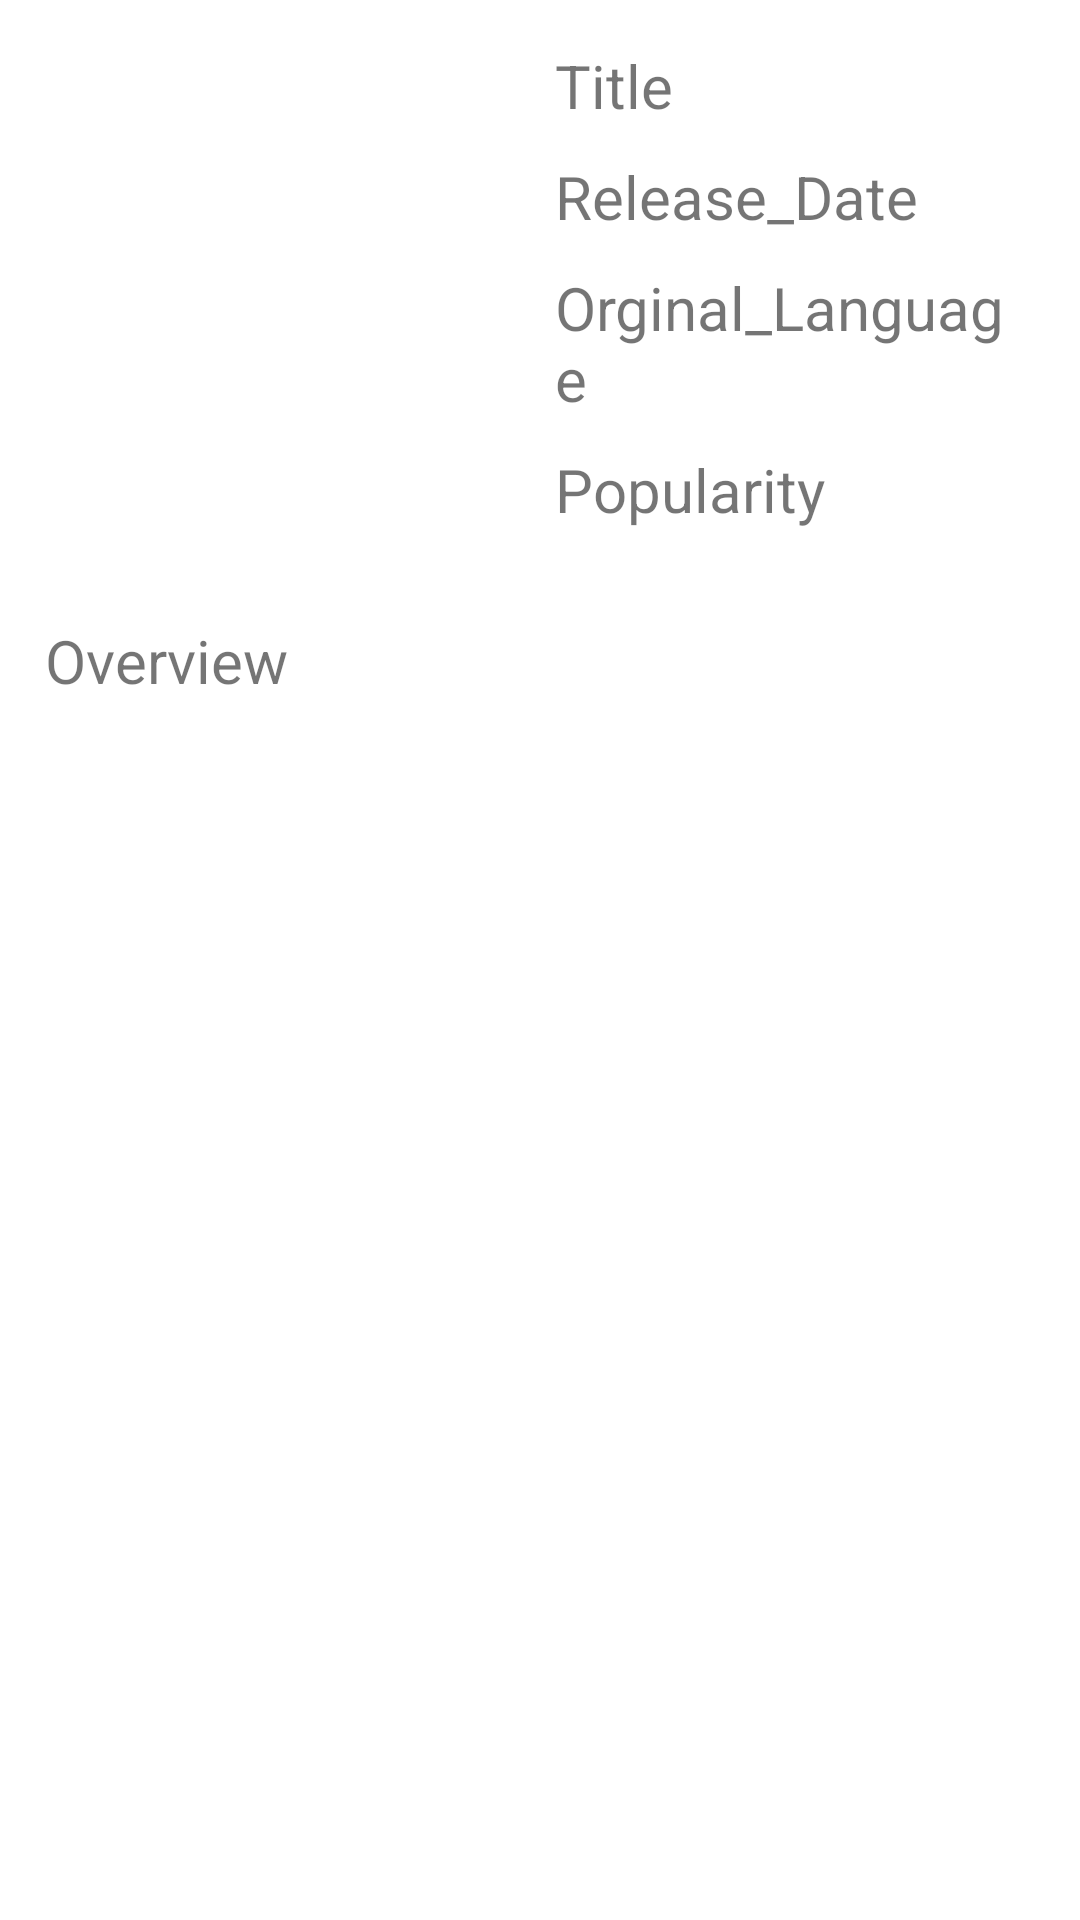

This screen was rendered from an Android layout file. Write that file and the resources it references.
<!-- AndroidManifest.xml: application theme Theme.SaveoWork -->
<!-- res/layout/activity_movieinfo.xml -->
<?xml version="1.0" encoding="utf-8"?>
<ScrollView xmlns:android="http://schemas.android.com/apk/res/android"
    android:orientation="vertical"
    android:layout_width="match_parent"
    android:layout_height="match_parent">

    <LinearLayout
        android:orientation="vertical"
        android:layout_width="match_parent"
        android:layout_height="match_parent">

        <LinearLayout
            android:layout_width="match_parent"
            android:layout_height="wrap_content"
            android:orientation="horizontal"
            android:layout_margin="10dp"
            android:weightSum="2">
            <ImageView
                android:id="@+id/currentMovieImgView"
                android:layout_width="match_parent"
                android:layout_height="match_parent"

                android:layout_weight="1"
                android:src="@drawable/ic_baseline_assignment_24" />
            <LinearLayout
                android:layout_width="match_parent"
                android:layout_height="match_parent"
                android:layout_weight="1"
                android:orientation="vertical">
                <TextView
                    android:id="@+id/movieTitleTxtV"
                    android:layout_width="wrap_content"
                    android:layout_height="wrap_content"
                    android:padding="5dp"
                    android:text="Title"
                    android:textSize="20dp"/>
                <TextView
                    android:id="@+id/releaseDateTxtV"
                    android:layout_width="wrap_content"
                    android:layout_height="wrap_content"
                    android:text="Release_Date"
                    android:padding="5dp"
                    android:textSize="20dp"/>
                <TextView
                    android:id="@+id/orgLanguageTxtV"
                    android:layout_width="wrap_content"
                    android:layout_height="wrap_content"
                    android:text="Orginal_Language"
                    android:padding="5dp"
                    android:textSize="20dp"/>
                <TextView
                    android:id="@+id/popularityTxtV"
                    android:layout_width="wrap_content"
                    android:layout_height="wrap_content"
                    android:text="Popularity"
                    android:padding="5dp"
                    android:textSize="20dp"/>
            </LinearLayout>

        </LinearLayout>

        <TextView
            android:id="@+id/overviewTxtV"
            android:layout_width="match_parent"
            android:layout_height="match_parent"
            android:text="Overview"
            android:padding="5dp"
            android:layout_margin="10dp"
            android:textAlignment="gravity"
            android:textSize="20dp"/>

    </LinearLayout>
</ScrollView>
<!-- resources referenced by this layout -->
<resources>
  <style name="Theme.SaveoWork" parent="Theme.MaterialComponents.DayNight.DarkActionBar">
          
          <item name="colorPrimary">@color/purple_500</item>
          <item name="colorPrimaryVariant">@color/purple_700</item>
          <item name="colorOnPrimary">@color/white</item>
          
          <item name="colorSecondary">@color/teal_200</item>
          <item name="colorSecondaryVariant">@color/teal_700</item>
          <item name="colorOnSecondary">@color/black</item>
          
          <item name="android:statusBarColor" tools:targetApi="l">?attr/colorPrimaryVariant</item>
          
      </style>
  <!-- not gathered from this repository: default colours our renderer supplied (Android Studio template values) -->
  <color name="purple_500">#FF6200EE</color>
  <color name="purple_700">#FF3700B3</color>
  <color name="teal_200">#FF03DAC5</color>
  <color name="teal_700">#FF018786</color>
  <color name="black">#FF000000</color>
  <color name="white">#FFFFFFFF</color>
</resources>
